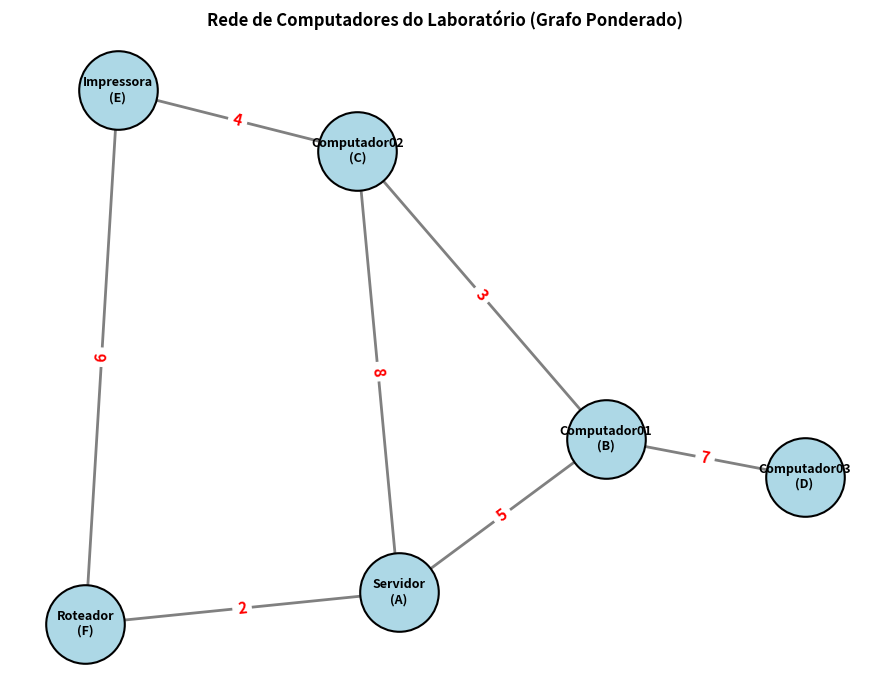

Reproduce this figure in Python.
# Fazer um programa em python para gerar um grafo ponderado
# Que represente uma rede de computadores de um laboratório
# Considere os elementos:
# Vertices: A Servidor / B=Computador01 / C=Computador02 / D=Computador03
# E=Impressora e F=Roteador
# Arestas: AB,AC,AF,BC,BD,CE,EF 
# PESOS: 
# *A-B= 5
# *A-C= 8 
# A-F= 2 
# B-C= 3
# B-D= 7
# C-E= 4 
# E-F= 6 

import networkx as nx
import matplotlib.pyplot as plt

# 1. Criar o grafo não direcionado
G = nx.Graph()

# 2. Adicionar as arestas com os pesos do enunciado: (Origem, Destino, Peso)
conexoes = [
    ('A', 'B', 5),
    ('A', 'C', 8),
    ('A', 'F', 2),
    ('B', 'C', 3),
    ('B', 'D', 7),
    ('C', 'E', 4),
    ('E', 'F', 6)
]
G.add_weighted_edges_from(conexoes)

# 3. Dicionário para mapear as letras aos nomes dos equipamentos nos vértices
nomes_equipamentos = {
    'A': 'Servidor\n(A)',
    'B': 'Computador01\n(B)',
    'C': 'Computador02\n(C)',
    'D': 'Computador03\n(D)',
    'E': 'Impressora\n(E)',
    'F': 'Roteador\n(F)'
}

# 4. Configuração da visualização com Matplotlib
plt.figure(figsize=(9, 7))

# Definir o layout (posicionamento automático dos nós na tela)
pos = nx.spring_layout(G, seed=42)

# Desenhar os nós (vértices)
nx.draw_networkx_nodes(
    G, pos, 
    node_size=3200, 
    node_color='lightblue', 
    edgecolors='black', 
    linewidths=1.5
)

# Desenhar as arestas (conexões)
nx.draw_networkx_edges(
    G, pos, 
    width=2, 
    edge_color='gray'
)

# Exibir os nomes dos equipamentos dentro dos vértices
nx.draw_networkx_labels(
    G, pos, 
    labels=nomes_equipamentos, 
    font_size=9, 
    font_weight='bold'
)

# Extrair e desenhar os pesos sobre as arestas
pesos_arestas = nx.get_edge_attributes(G, 'weight')
nx.draw_networkx_edge_labels(
    G, pos, 
    edge_labels=pesos_arestas, 
    font_size=11, 
    font_color='red', 
    font_weight='bold'
)

# Título e ajustes finais
plt.title("Rede de Computadores do Laboratório (Grafo Ponderado)", fontsize=12, fontweight='bold')
plt.axis('off')
plt.tight_layout()

# Exibir a janela gráfica
plt.show()
